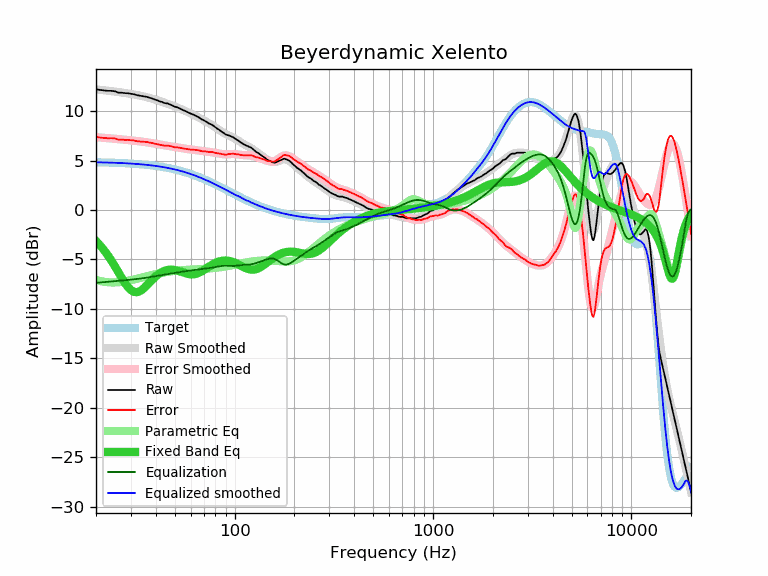

The file beside this chart, header and first rows:
frequency, raw, error, smoothed, error_smoothed, equalization, parametric_eq, equalized_raw, equalized_smoothed, target
20, 12.20, 7.38, 12.19, 7.36, -7.36, -3.14, 4.84, 4.82, 4.82
21, 12.13, 7.32, 12.14, 7.33, -7.33, -3.59, 4.81, 4.81, 4.81
22, 12.08, 7.28, 12.10, 7.29, -7.29, -4.08, 4.79, 4.81, 4.81
23, 12.04, 7.25, 12.06, 7.26, -7.26, -4.61, 4.78, 4.80, 4.79
24, 12.04, 7.26, 12.01, 7.23, -7.23, -5.17, 4.82, 4.78, 4.78
25, 11.99, 7.22, 11.97, 7.19, -7.19, -5.75, 4.80, 4.77, 4.77
26, 11.85, 7.10, 11.92, 7.16, -7.16, -6.33, 4.69, 4.76, 4.76
27, 11.85, 7.11, 11.87, 7.13, -7.13, -6.88, 4.72, 4.74, 4.74
28, 11.81, 7.09, 11.83, 7.10, -7.10, -7.38, 4.71, 4.73, 4.73
29, 11.80, 7.09, 11.78, 7.07, -7.07, -7.80, 4.73, 4.71, 4.71
30, 11.74, 7.05, 11.73, 7.04, -7.04, -8.10, 4.70, 4.69, 4.69
31, 11.70, 7.03, 11.69, 7.01, -7.01, -8.27, 4.69, 4.68, 4.68
32, 11.62, 6.97, 11.63, 6.98, -6.98, -8.32, 4.64, 4.66, 4.66
33, 11.56, 6.93, 11.58, 6.95, -6.95, -8.25, 4.62, 4.63, 4.63
34, 11.52, 6.91, 11.53, 6.91, -6.91, -8.09, 4.61, 4.61, 4.61
35, 11.48, 6.89, 11.47, 6.88, -6.88, -7.88, 4.60, 4.59, 4.59
36, 11.44, 6.88, 11.41, 6.84, -6.84, -7.64, 4.60, 4.56, 4.56
37, 11.36, 6.83, 11.35, 6.81, -6.81, -7.39, 4.56, 4.54, 4.54
38, 11.30, 6.79, 11.28, 6.77, -6.77, -7.15, 4.53, 4.51, 4.51
39, 11.21, 6.73, 11.21, 6.73, -6.73, -6.92, 4.48, 4.48, 4.48
40, 11.14, 6.69, 11.15, 6.69, -6.69, -6.72, 4.45, 4.45, 4.45
41, 11.06, 6.64, 11.08, 6.65, -6.65, -6.54, 4.41, 4.42, 4.42
42, 10.97, 6.58, 11.01, 6.62, -6.62, -6.39, 4.36, 4.39, 4.39
43, 10.92, 6.56, 10.94, 6.58, -6.58, -6.27, 4.34, 4.36, 4.36
44, 10.83, 6.51, 10.87, 6.55, -6.55, -6.18, 4.29, 4.33, 4.33
45, 10.78, 6.49, 10.80, 6.51, -6.51, -6.11, 4.27, 4.29, 4.29
46, 10.77, 6.52, 10.73, 6.48, -6.48, -6.06, 4.29, 4.25, 4.25
47, 10.68, 6.47, 10.66, 6.45, -6.45, -6.04, 4.24, 4.22, 4.22
48, 10.61, 6.44, 10.60, 6.42, -6.42, -6.03, 4.20, 4.18, 4.18
49, 10.52, 6.39, 10.53, 6.39, -6.39, -6.05, 4.13, 4.14, 4.14
50, 10.43, 6.34, 10.46, 6.36, -6.36, -6.07, 4.07, 4.10, 4.10
51, 10.40, 6.35, 10.39, 6.33, -6.33, -6.11, 4.07, 4.06, 4.06
52, 10.33, 6.32, 10.32, 6.31, -6.31, -6.16, 4.03, 4.01, 4.01
53, 10.25, 6.28, 10.25, 6.28, -6.28, -6.21, 3.98, 3.97, 3.97
54, 10.17, 6.25, 10.18, 6.25, -6.25, -6.27, 3.92, 3.92, 3.92
55, 10.10, 6.22, 10.11, 6.23, -6.23, -6.32, 3.88, 3.88, 3.88
56, 10.02, 6.19, 10.04, 6.20, -6.20, -6.37, 3.82, 3.83, 3.83
57, 9.96, 6.18, 9.97, 6.18, -6.18, -6.42, 3.78, 3.79, 3.79
58, 9.88, 6.15, 9.90, 6.16, -6.16, -6.46, 3.72, 3.74, 3.74
59, 9.81, 6.12, 9.83, 6.14, -6.14, -6.48, 3.68, 3.69, 3.69
60, 9.74, 6.10, 9.76, 6.12, -6.12, -6.50, 3.63, 3.64, 3.64
61, 9.69, 6.10, 9.69, 6.10, -6.10, -6.51, 3.59, 3.59, 3.59
62, 9.63, 6.09, 9.62, 6.08, -6.08, -6.50, 3.55, 3.54, 3.54
63, 9.56, 6.08, 9.55, 6.06, -6.06, -6.48, 3.50, 3.49, 3.49
64, 9.49, 6.06, 9.48, 6.04, -6.04, -6.44, 3.45, 3.44, 3.44
65, 9.42, 6.04, 9.41, 6.03, -6.03, -6.40, 3.40, 3.38, 3.38
66, 9.36, 6.03, 9.34, 6.01, -6.01, -6.35, 3.36, 3.33, 3.33
67, 9.26, 5.98, 9.27, 5.99, -5.99, -6.28, 3.27, 3.28, 3.28
68, 9.17, 5.95, 9.20, 5.97, -5.97, -6.22, 3.20, 3.23, 3.23
69, 9.11, 5.94, 9.13, 5.96, -5.96, -6.14, 3.16, 3.17, 3.17
70, 9.06, 5.95, 9.06, 5.94, -5.94, -6.06, 3.12, 3.12, 3.12
71, 8.98, 5.92, 8.99, 5.92, -5.92, -5.98, 3.06, 3.06, 3.06
72, 8.92, 5.91, 8.92, 5.91, -5.91, -5.90, 3.01, 3.01, 3.01
73, 8.83, 5.88, 8.85, 5.89, -5.89, -5.82, 2.94, 2.96, 2.96
74, 8.75, 5.85, 8.78, 5.88, -5.88, -5.74, 2.87, 2.90, 2.90
75, 8.70, 5.86, 8.71, 5.86, -5.86, -5.67, 2.84, 2.85, 2.85
76, 8.65, 5.86, 8.64, 5.85, -5.85, -5.60, 2.81, 2.79, 2.79
77, 8.61, 5.87, 8.57, 5.83, -5.83, -5.53, 2.78, 2.74, 2.74
78, 8.51, 5.83, 8.50, 5.81, -5.81, -5.46, 2.70, 2.69, 2.68
79, 8.44, 5.81, 8.43, 5.80, -5.80, -5.40, 2.65, 2.63, 2.63
... 553 more rows
